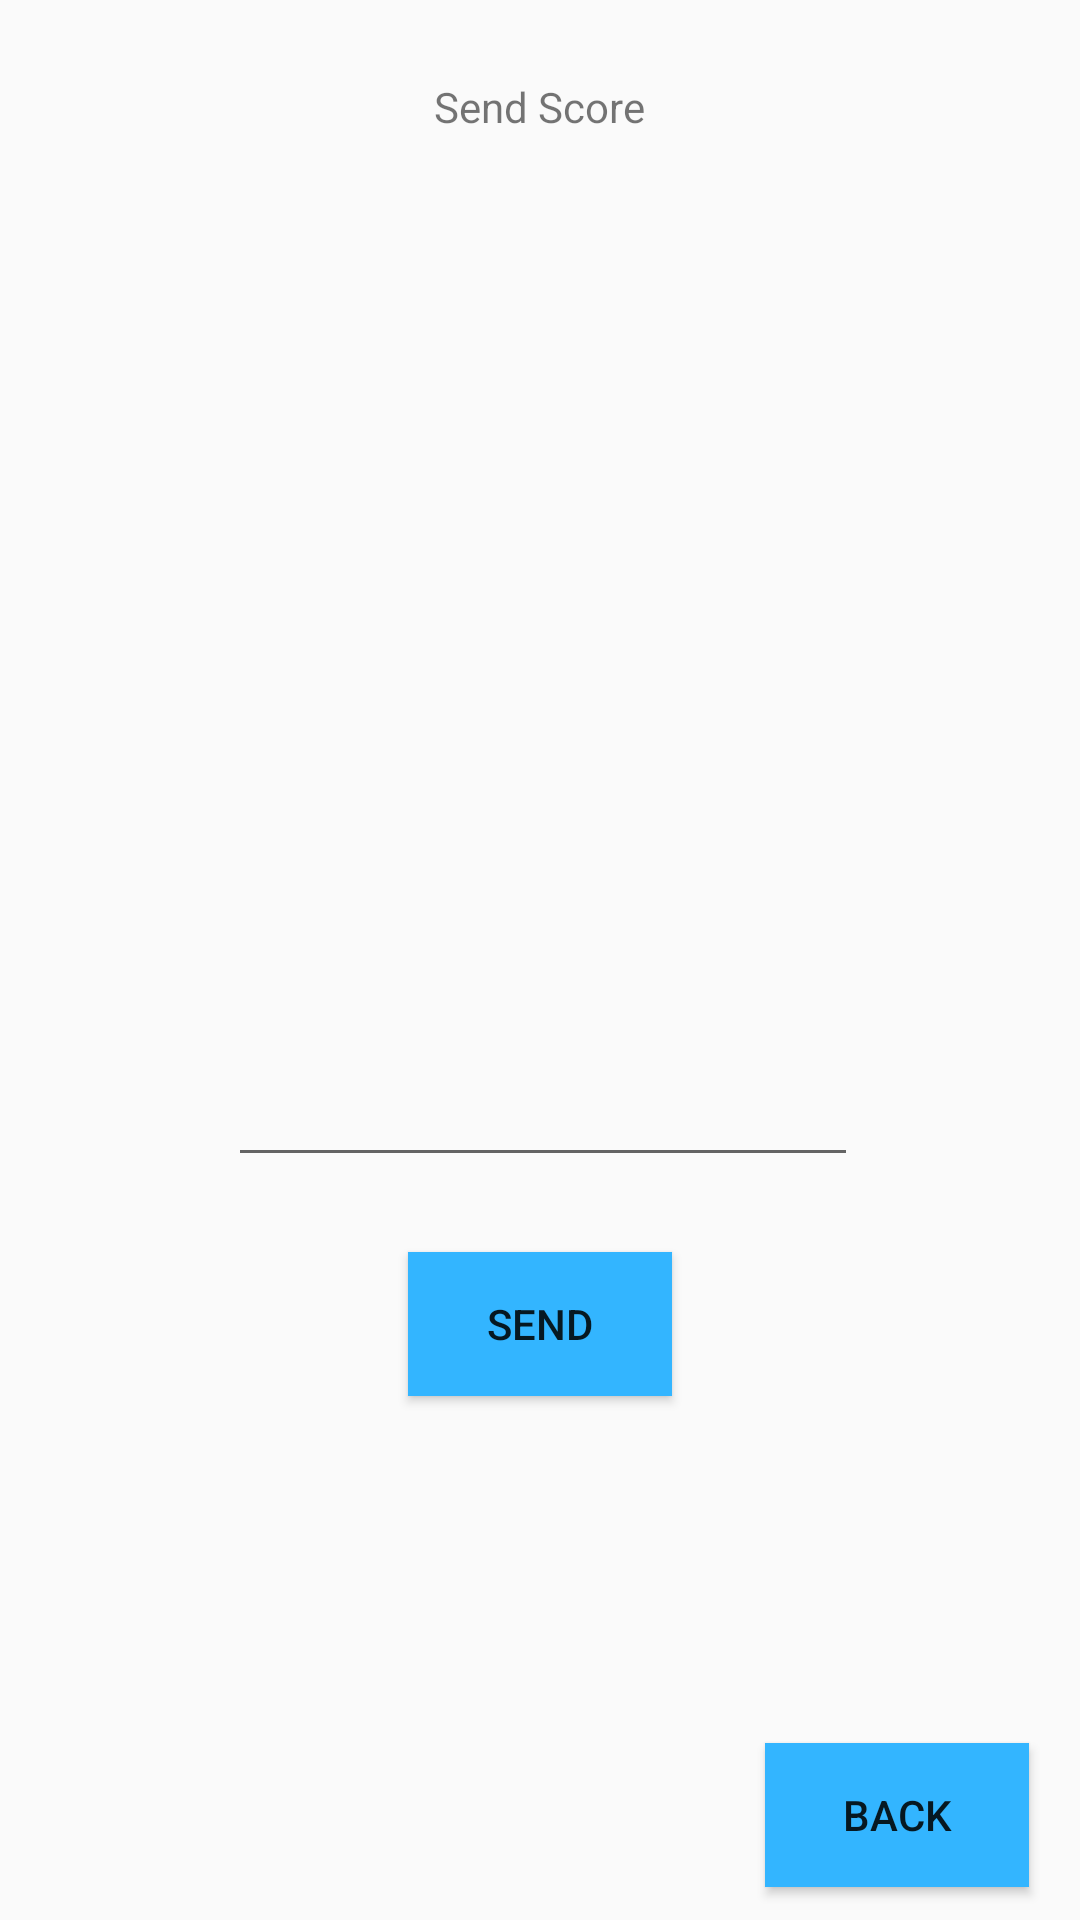

Here is an Android app screen rendered from its layout file. Give the layout XML and the strings, colors and styles it references.
<!-- AndroidManifest.xml: application theme AppTheme -->
<!-- res/layout/activity_main8.xml -->
<?xml version="1.0" encoding="utf-8"?>
<RelativeLayout xmlns:android="http://schemas.android.com/apk/res/android"
    xmlns:app="http://schemas.android.com/apk/res-auto"
    xmlns:tools="http://schemas.android.com/tools"
    android:layout_width="match_parent"
    android:layout_height="match_parent"
    tools:context="com.mobility.dictwilson.memoryplus.Main8Activity">


    <TextView
        android:id="@+id/textView18"
        android:layout_width="wrap_content"
        android:layout_height="wrap_content"
        android:layout_alignParentTop="true"
        android:layout_centerHorizontal="true"
        android:layout_marginTop="26dp"
        android:text="Send Score" />

    <TextView
        android:id="@+id/textView19"
        android:layout_width="@dimen/width"
        android:layout_height="wrap_content"
        android:layout_below="@+id/textView18"
        android:layout_marginTop="27dp"
        android:text="" />

    <TextView
        android:id="@+id/textView20"
        android:layout_width="@dimen/width"
        android:layout_height="wrap_content"
        android:layout_alignStart="@+id/textView19"
        android:layout_below="@+id/textView19"
        android:layout_marginTop="32dp"
        android:text="" />

    <TextView
        android:id="@+id/textView21"
        android:layout_width="@dimen/width"
        android:layout_height="wrap_content"
        android:layout_alignStart="@+id/textView20"
        android:layout_below="@+id/textView20"
        android:layout_marginTop="34dp"
        android:text="" />

    <TextView
        android:id="@+id/textView22"
        android:layout_width="@dimen/width"
        android:layout_height="wrap_content"
        android:layout_alignEnd="@+id/textView21"
        android:layout_below="@+id/textView21"
        android:layout_marginTop="32dp"
        android:text="" />

    <TextView
        android:id="@+id/textView23"
        android:layout_width="@dimen/width"
        android:layout_height="wrap_content"
        android:layout_alignEnd="@+id/textView22"
        android:layout_below="@+id/textView22"
        android:layout_marginTop="35dp"
        android:text="" />

    <EditText
        android:id="@+id/editText6"
        android:layout_width="wrap_content"
        android:layout_height="wrap_content"
        android:layout_alignParentEnd="true"
        android:layout_below="@+id/textView23"
        android:layout_marginEnd="74dp"
        android:layout_marginTop="51dp"
        android:ems="10"
        android:inputType="phone" />

    <Button
        android:id="@+id/button23"
        android:layout_width="wrap_content"
        android:layout_height="wrap_content"
        android:layout_below="@+id/editText6"
        android:layout_centerHorizontal="true"
        android:layout_marginTop="25dp"
        android:background="@color/colorAccent"
        android:text="Send" />

    <Button
        android:id="@+id/button24"
        android:layout_width="wrap_content"
        android:layout_height="wrap_content"
        android:layout_alignParentBottom="true"
        android:layout_alignParentEnd="true"
        android:layout_marginBottom="11dp"
        android:layout_marginEnd="17dp"
        android:background="@color/colorAccent"
        android:text="Back" />


</RelativeLayout>
<!-- resources referenced by this layout -->
<resources>
  <color name="colorAccent">#33B5FF</color>
  <dimen name="width">250dp</dimen>
  <style name="AppTheme" parent="Theme.AppCompat.Light.DarkActionBar">
          
          <item name="colorPrimary">@color/colorPrimary</item>
          <item name="colorPrimaryDark">@color/colorPrimaryDark</item>
          <item name="colorAccent">@color/colorAccent</item>
      </style>
  <color name="colorPrimary">#bdbdbd</color>
  <color name="colorPrimaryDark">#707070</color>
</resources>
